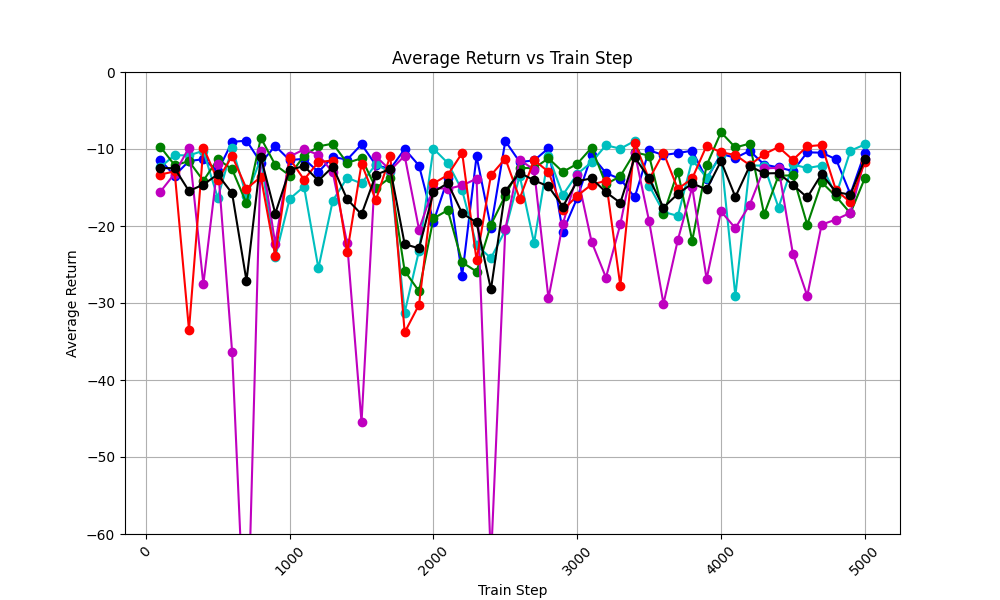

Values plotted in this chart, from the file beside it:
train_step, avg_return_0, avg_return_1, avg_return_2, avg_return_3, avg_return_4, avg_of_avg_returns
100, -11.42, -12.38, -9.694, -15.57, -13.32, -12.48
200, -13.46, -10.79, -12.1, -13.2, -12.9, -12.49
300, -11.56, -10.84, -11.59, -9.822, -33.5, -15.46
400, -11.33, -10.22, -14.12, -27.56, -9.821, -14.61
500, -12.86, -16.35, -11.31, -11.97, -14.07, -13.31
600, -9.078, -9.837, -12.64, -36.35, -10.9, -15.76
700, -8.914, -16.11, -17.07, -78.37, -15.15, -27.12
800, -11.78, -11.22, -8.563, -10.23, -13.62, -11.08
900, -9.614, -24.04, -12.06, -22.32, -23.87, -18.38
1000, -11.44, -16.48, -13.45, -10.97, -11.23, -12.71
1100, -11.28, -14.88, -10.87, -10.06, -13.98, -12.21
1200, -12.98, -25.48, -9.663, -10.73, -11.69, -14.11
1300, -11.02, -16.71, -9.303, -13.04, -11.5, -12.31
1400, -11.38, -13.74, -11.81, -22.24, -23.44, -16.52
1500, -9.402, -14.47, -11.2, -45.51, -11.91, -18.5
1600, -12.1, -11.97, -15.08, -10.95, -16.64, -13.35
1700, -12.59, -13.02, -13.71, -12.76, -10.86, -12.59
1800, -10.02, -31.25, -25.83, -10.88, -33.82, -22.36
1900, -12.15, -23.19, -28.47, -20.46, -30.22, -22.9
2000, -19.48, -9.951, -19.02, -15.05, -14.48, -15.59
2100, -13.83, -11.82, -17.94, -15.18, -13.38, -14.43
2200, -26.45, -15.38, -24.72, -14.72, -10.51, -18.36
2300, -10.94, -22.49, -25.92, -13.86, -24.42, -19.53
2400, -20.22, -24.18, -19.83, -63.58, -13.4, -28.24
2500, -8.966, -20.55, -16.05, -20.41, -11.24, -15.44
2600, -11.68, -13.46, -12.44, -11.39, -16.44, -13.08
2700, -11.49, -22.21, -12.5, -12.7, -11.44, -14.07
2800, -9.908, -10.86, -11.21, -29.39, -12.96, -14.86
2900, -20.74, -15.97, -12.97, -19.75, -17.94, -17.47
3000, -16.36, -13.24, -11.93, -13.36, -16.08, -14.19
3100, -10.82, -11.72, -9.834, -22.05, -14.62, -13.81
3200, -13.12, -9.509, -14.59, -26.69, -14.13, -15.61
3300, -13.9, -9.962, -13.53, -19.79, -27.78, -16.99
3400, -16.27, -8.95, -10.43, -10.5, -9.169, -11.06
3500, -10.17, -14.74, -10.86, -19.36, -13.94, -13.82
3600, -10.79, -18.17, -18.45, -30.1, -10.48, -17.6
3700, -10.53, -18.69, -12.92, -21.8, -15.19, -15.83
3800, -10.21, -11.42, -21.92, -14.98, -13.82, -14.47
3900, -13.93, -13.72, -12.13, -26.87, -9.573, -15.24
4000, -10.64, -10.84, -7.83, -18.11, -10.43, -11.57
4100, -11.14, -29.09, -9.803, -20.27, -10.78, -16.22
4200, -10.24, -12.12, -9.293, -17.23, -12.09, -12.2
4300, -12.02, -12.16, -18.49, -12.52, -10.67, -13.17
4400, -12.39, -17.61, -13.46, -12.44, -9.749, -13.13
4500, -12.86, -12.01, -13.43, -23.6, -11.41, -14.66
4600, -10.43, -12.48, -19.83, -29.07, -9.655, -16.29
4700, -10.48, -12.15, -14.32, -19.82, -9.486, -13.25
4800, -11.32, -16.02, -16.16, -19.16, -15.36, -15.6
4900, -15.87, -10.23, -18.34, -18.29, -16.9, -15.93
5000, -10.49, -9.413, -13.8, -11.32, -11.66, -11.34
